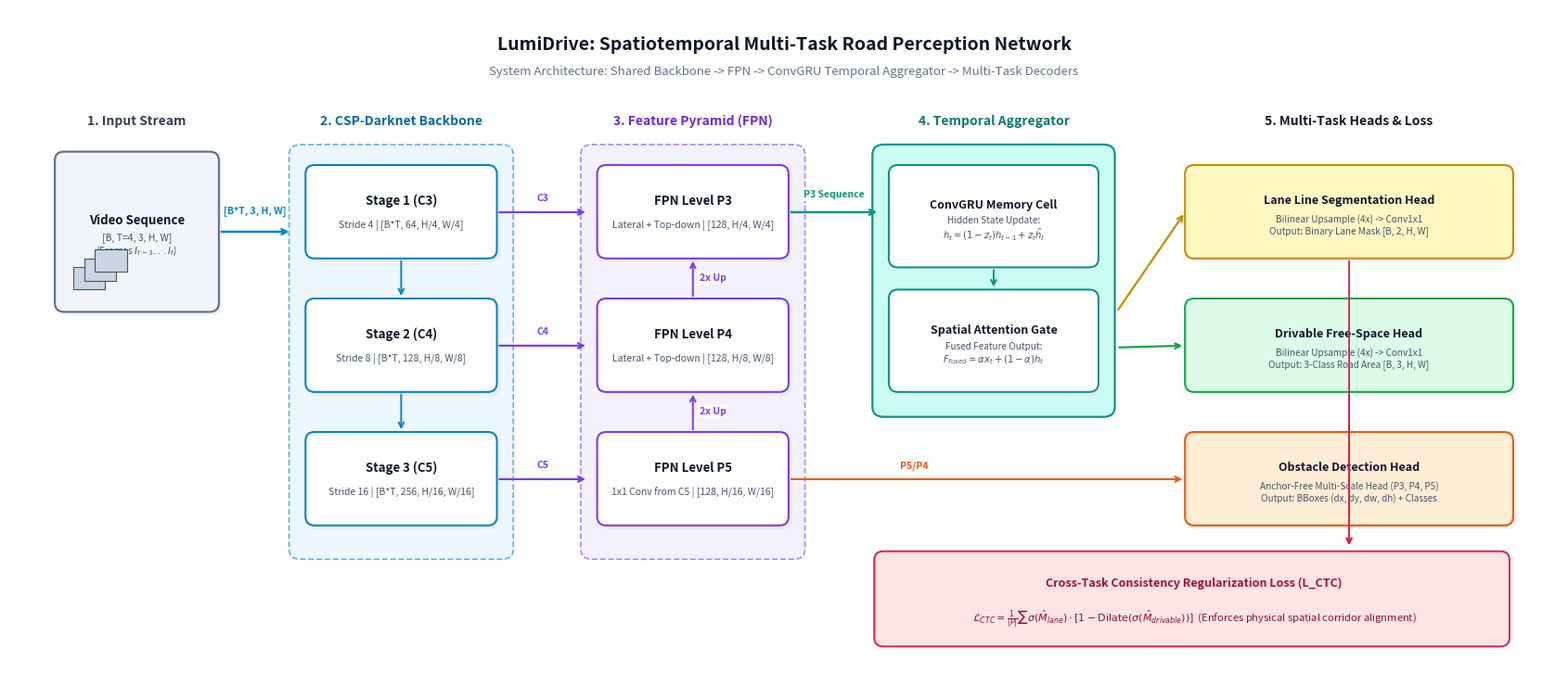

Write the Python code that produced this figure.
"""
Ultra-Clean, Perfectly Aligned Publication Architecture Diagram for LumiDrive.
Generates:
- results_figures/clean_architecture_diagram.png (300 DPI)
- results_figures/clean_architecture_diagram.pdf (Vector format)
"""

import os
import matplotlib.pyplot as plt
import matplotlib.patches as patches

OUT_DIR = 'results_figures'
os.makedirs(OUT_DIR, exist_ok=True)

# Create Wide Clean Figure
fig = plt.figure(figsize=(17, 7.5), dpi=300)
ax = fig.add_subplot(111)
ax.set_xlim(0, 170)
ax.set_ylim(0, 75)
ax.axis('off')
fig.patch.set_facecolor('#FFFFFF')

# Professional Academic Color Palette
C_INPUT = "#F1F5F9"
C_INPUT_BORDER = "#64748B"

C_BB = "#E0F2FE"
C_BB_BORDER = "#0284C7"

C_FPN = "#EDE9FE"
C_FPN_BORDER = "#7C3AED"

C_GRU = "#CCFBF1"
C_GRU_BORDER = "#0D9488"

C_LANE = "#FEF9C3"
C_LANE_BORDER = "#CA8A04"

C_DRIV = "#DCFCE7"
C_DRIV_BORDER = "#16A34A"

C_OBJ = "#FFEDD5"
C_OBJ_BORDER = "#EA580C"

C_LOSS = "#FFE4E6"
C_LOSS_BORDER = "#E11D48"

# Helper function: Draw clean rectangular block
def draw_block(x, y, w, h, title, sub="", bg="#FFFFFF", border="#334155", lw=1.5, r=1.0, title_sz=9.5, sub_sz=7.5, title_color="#0F172A"):
    # Drop shadow
    shadow = patches.FancyBboxPatch((x + 0.4, y - 0.4), w, h, boxstyle=f"round,pad={r},rounding_size={r}",
                                   facecolor="#E2E8F0", edgecolor="none", alpha=0.5, zorder=1)
    ax.add_patch(shadow)
    # Main Box
    box = patches.FancyBboxPatch((x, y), w, h, boxstyle=f"round,pad={r},rounding_size={r}",
                                 facecolor=bg, edgecolor=border, linewidth=lw, zorder=2)
    ax.add_patch(box)
    
    if sub:
        ax.text(x + w/2, y + h/2 + 1.2, title, ha='center', va='center', fontsize=title_sz, fontweight='bold', color=title_color, zorder=3)
        ax.text(x + w/2, y + h/2 - 1.5, sub, ha='center', va='center', fontsize=sub_sz, color='#475569', zorder=3)
    else:
        ax.text(x + w/2, y + h/2, title, ha='center', va='center', fontsize=title_sz, fontweight='bold', color=title_color, zorder=3)

# Helper function: Draw straight clean connecting arrow
def draw_arrow(x1, y1, x2, y2, color="#475569", lw=1.6, label="", label_pos=(0, 0)):
    ax.annotate("", xy=(x2, y2), xytext=(x1, y1),
                arrowprops=dict(arrowstyle="->", color=color, lw=lw, shrinkA=2, shrinkB=2), zorder=4)
    if label:
        ax.text((x1 + x2)/2 + label_pos[0], (y1 + y2)/2 + label_pos[1], label,
                ha='center', va='center', fontsize=7.5, fontweight='bold', color=color,
                bbox=dict(boxstyle="square,pad=0.2", fc="#FFFFFF", ec="none", alpha=0.9), zorder=5)

# ==============================================================================
# 0. HEADER TITLE & SUBTITLE
# ==============================================================================
ax.text(85, 71, "LumiDrive: Spatiotemporal Multi-Task Road Perception Network",
        ha='center', va='center', fontsize=14, fontweight='bold', color='#0F172A')
ax.text(85, 68, "System Architecture: Shared Backbone -> FPN -> ConvGRU Temporal Aggregator -> Multi-Task Decoders",
        ha='center', va='center', fontsize=9.5, color='#64748B')

# ==============================================================================
# STAGE 1: INPUT STREAM (Col 1: x = 6 to 22)
# ==============================================================================
ax.text(14, 62, "1. Input Stream", ha='center', fontsize=10, fontweight='bold', color='#334155')
draw_block(6, 42, 16, 16, "Video Sequence", "[B, T=4, 3, H, W]\n(Frames $I_{t-3} ... I_t$)",
           bg=C_INPUT, border=C_INPUT_BORDER, lw=1.6)

# Draw mini frame deck
for i in range(3):
    ax.add_patch(patches.Rectangle((7 + i*1.2, 43.5 + i*1.0), 3.5, 2.5, facecolor="#CBD5E1", edgecolor="#475569", lw=0.8, zorder=3))

draw_arrow(23, 50, 31, 50, color="#0284C7", lw=1.8, label="[B*T, 3, H, W]", label_pos=(0, 2.2))

# ==============================================================================
# STAGE 2: SHARED BACKBONE (Col 2: x = 32 to 54)
# ==============================================================================
ax.text(43, 62, "2. CSP-Darknet Backbone", ha='center', fontsize=10, fontweight='bold', color='#0369A1')

# Container boundary
ax.add_patch(patches.FancyBboxPatch((31.5, 14), 23, 45, boxstyle="round,pad=0.8,rounding_size=1.2",
                                    facecolor=C_BB, edgecolor=C_BB_BORDER, lw=1.2, linestyle='--', alpha=0.6, zorder=1))

draw_block(33.5, 48, 19, 8.5, "Stage 1 (C3)", "Stride 4 | [B*T, 64, H/4, W/4]", bg="#FFFFFF", border=C_BB_BORDER)
draw_block(33.5, 33, 19, 8.5, "Stage 2 (C4)", "Stride 8 | [B*T, 128, H/8, W/8]", bg="#FFFFFF", border=C_BB_BORDER)
draw_block(33.5, 18, 19, 8.5, "Stage 3 (C5)", "Stride 16 | [B*T, 256, H/16, W/16]", bg="#FFFFFF", border=C_BB_BORDER)

draw_arrow(43, 47, 43, 42.5, color="#0284C7", lw=1.4)
draw_arrow(43, 32, 43, 27.5, color="#0284C7", lw=1.4)

# Connections to FPN
draw_arrow(53.5, 52.2, 63.5, 52.2, color="#7C3AED", lw=1.6, label="C3", label_pos=(0, 1.5))
draw_arrow(53.5, 37.2, 63.5, 37.2, color="#7C3AED", lw=1.6, label="C4", label_pos=(0, 1.5))
draw_arrow(53.5, 22.2, 63.5, 22.2, color="#7C3AED", lw=1.6, label="C5", label_pos=(0, 1.5))

# ==============================================================================
# STAGE 3: FEATURE PYRAMID NETWORK (Col 3: x = 64 to 86)
# ==============================================================================
ax.text(75, 62, "3. Feature Pyramid (FPN)", ha='center', fontsize=10, fontweight='bold', color='#6D28D9')

ax.add_patch(patches.FancyBboxPatch((63.5, 14), 23, 45, boxstyle="round,pad=0.8,rounding_size=1.2",
                                    facecolor=C_FPN, edgecolor=C_FPN_BORDER, lw=1.2, linestyle='--', alpha=0.6, zorder=1))

draw_block(65.5, 48, 19, 8.5, "FPN Level P3", "Lateral + Top-down | [128, H/4, W/4]", bg="#FFFFFF", border=C_FPN_BORDER)
draw_block(65.5, 33, 19, 8.5, "FPN Level P4", "Lateral + Top-down | [128, H/8, W/8]", bg="#FFFFFF", border=C_FPN_BORDER)
draw_block(65.5, 18, 19, 8.5, "FPN Level P5", "1x1 Conv from C5 | [128, H/16, W/16]", bg="#FFFFFF", border=C_FPN_BORDER)

# Top-down FPN connections
draw_arrow(75, 27.5, 75, 32, color="#7C3AED", lw=1.4, label="2x Up", label_pos=(2.2, 0))
draw_arrow(75, 42.5, 75, 47, color="#7C3AED", lw=1.4, label="2x Up", label_pos=(2.2, 0))

# ==============================================================================
# STAGE 4: TEMPORAL CONVGRU AGGREGATOR (Col 4: x = 96 to 120)
# ==============================================================================
ax.text(108, 62, "4. Temporal Aggregator", ha='center', fontsize=10, fontweight='bold', color='#0F766E')

draw_arrow(85.5, 52.2, 95.5, 52.2, color="#0D9488", lw=1.8, label="P3 Sequence", label_pos=(0, 2.0))

ax.add_patch(patches.FancyBboxPatch((95.5, 30), 25, 29, boxstyle="round,pad=0.8,rounding_size=1.2",
                                    facecolor=C_GRU, edgecolor=C_GRU_BORDER, lw=1.6, zorder=1))

draw_block(97.5, 47, 21, 9.5, "ConvGRU Memory Cell", "Hidden State Update:\n$h_t = (1-z_t)h_{t-1} + z_t\\tilde{h}_t$",
           bg="#FFFFFF", border=C_GRU_BORDER, title_sz=9, sub_sz=7.2)

draw_block(97.5, 33, 21, 9.5, "Spatial Attention Gate", "Fused Feature Output:\n$F_{fused} = \\alpha x_t + (1-\\alpha) h_t$",
           bg="#FFFFFF", border=C_GRU_BORDER, title_sz=9, sub_sz=7.2)

draw_arrow(108, 46, 108, 43.5, color="#0D9488", lw=1.4)

# ==============================================================================
# STAGE 5: MULTI-TASK DECODER HEADS (Col 5: x = 130 to 164)
# ==============================================================================
ax.text(147, 62, "5. Multi-Task Heads & Loss", ha='center', fontsize=10, fontweight='bold', color='#0F172A')

# Lane Head
draw_block(130, 48, 34, 8.5, "Lane Line Segmentation Head", "Bilinear Upsample (4x) -> Conv1x1\nOutput: Binary Lane Mask [B, 2, H, W]",
           bg=C_LANE, border=C_LANE_BORDER, title_sz=9, sub_sz=7.2)

# Drivable Head
draw_block(130, 33, 34, 8.5, "Drivable Free-Space Head", "Bilinear Upsample (4x) -> Conv1x1\nOutput: 3-Class Road Area [B, 3, H, W]",
           bg=C_DRIV, border=C_DRIV_BORDER, title_sz=9, sub_sz=7.2)

# Obstacle Head
draw_block(130, 18, 34, 8.5, "Obstacle Detection Head", "Anchor-Free Multi-Scale Head (P3, P4, P5)\nOutput: BBoxes (dx, dy, dw, dh) + Classes",
           bg=C_OBJ, border=C_OBJ_BORDER, title_sz=9, sub_sz=7.2)

# Routing arrows from ConvGRU to Heads
draw_arrow(121.5, 41, 129, 52.2, color="#CA8A04", lw=1.6)
draw_arrow(121.5, 37, 129, 37.2, color="#16A34A", lw=1.6)

# Route from FPN to Obstacle
draw_arrow(85.5, 22.2, 129, 22.2, color="#EA580C", lw=1.5, label="P5/P4", label_pos=(-8, 1.5))

# ==============================================================================
# BOTTOM: CROSS-TASK CONSISTENCY CONSTRAINT (L_CTC)
# ==============================================================================
ax.add_patch(patches.FancyBboxPatch((95.5, 4), 68.5, 9.5, boxstyle="round,pad=0.6,rounding_size=1.0",
                                    facecolor=C_LOSS, edgecolor=C_LOSS_BORDER, lw=1.4, zorder=1))

ax.text(130, 10.5, "Cross-Task Consistency Regularization Loss (L_CTC)", ha='center', va='center',
        fontsize=9, fontweight='bold', color='#9F1239', zorder=2)
ax.text(130, 6.5, r"$\mathcal{L}_{CTC} = \frac{1}{|P|} \sum \sigma(\hat{M}_{lane}) \cdot [1 - \text{Dilate}(\sigma(\hat{M}_{drivable}))]$" + "  (Enforces physical spatial corridor alignment)",
        ha='center', va='center', fontsize=8, color='#881337', zorder=2)

# Dotted feedback arrows into L_CTC
draw_arrow(147, 47, 147, 14.5, color="#E11D48", lw=1.3)
draw_arrow(147, 32, 147, 14.5, color="#E11D48", lw=1.3)

plt.tight_layout()
p_png = os.path.join(OUT_DIR, 'clean_architecture_diagram.png')
p_pdf = os.path.join(OUT_DIR, 'clean_architecture_diagram.pdf')
plt.savefig(p_png, bbox_inches='tight', dpi=300)
plt.savefig(p_pdf, bbox_inches='tight')
plt.close()

print(f"[OK] Generated Clean Architecture Diagram:\n - PNG: {p_png}\n - PDF: {p_pdf}")
